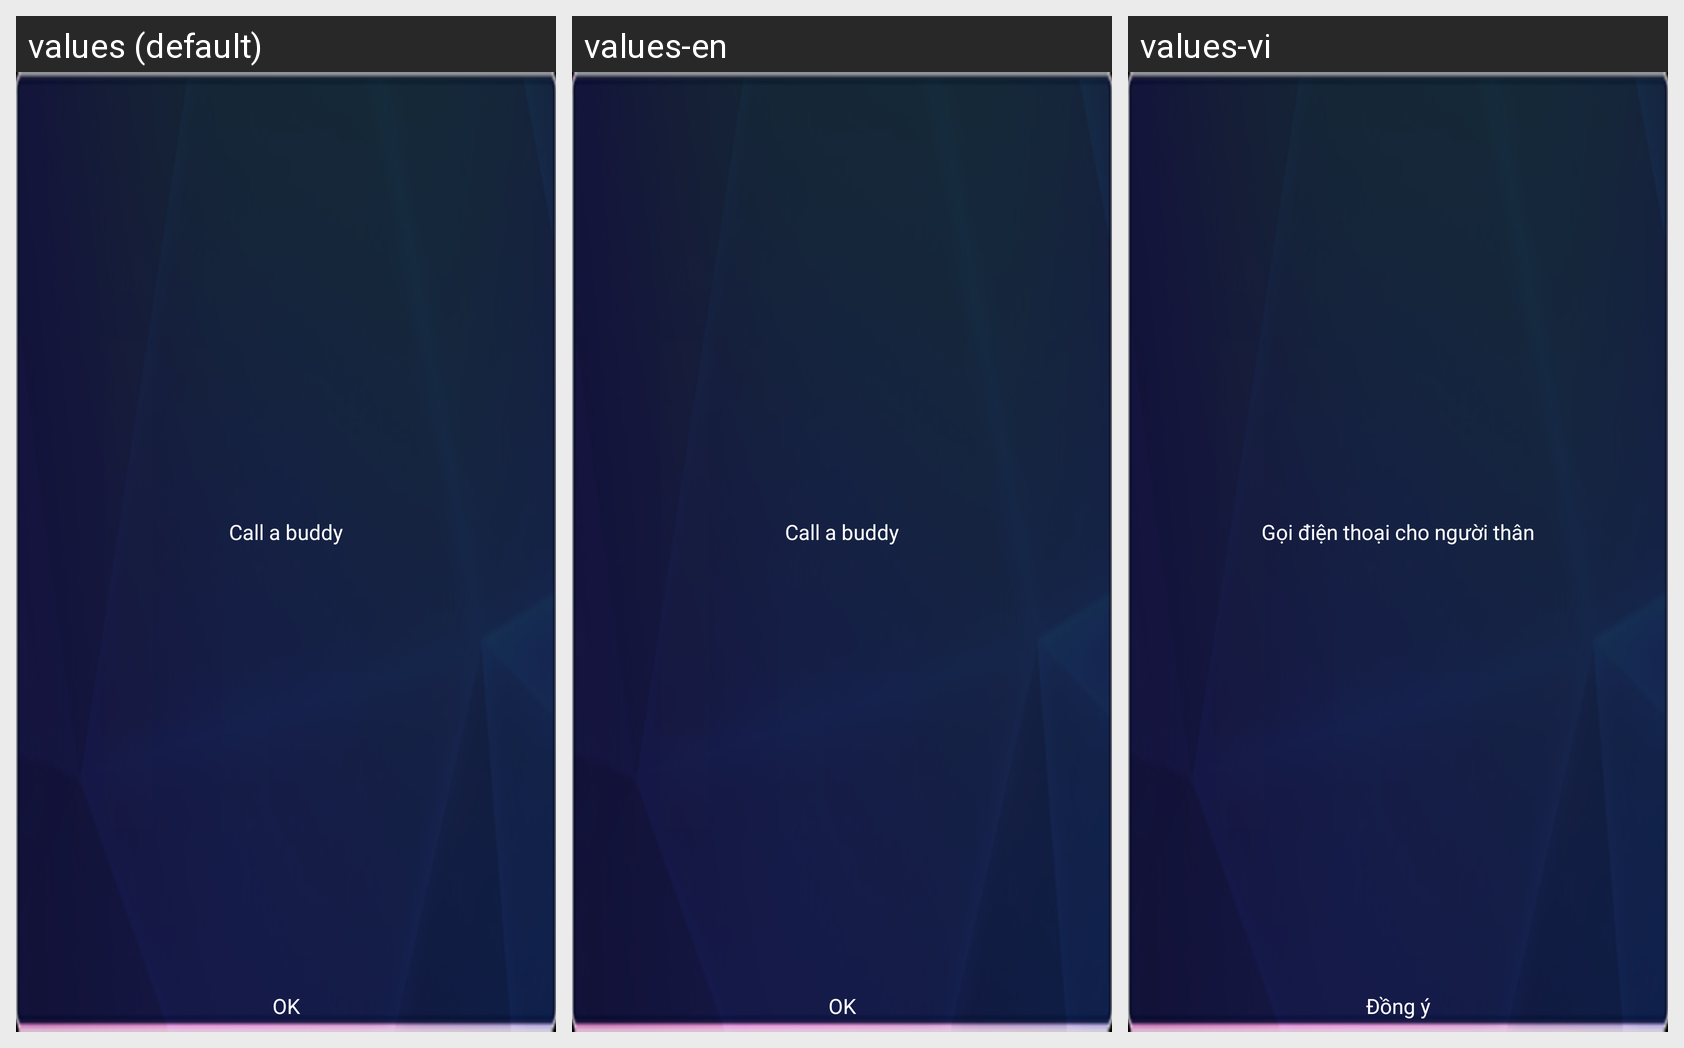

This grid shows one Android layout under several languages. Give, for every string resource on the screen, its name, the default text and each shown locale's text.
Android screen res/layout/dialog_message.xml rendered under 3 locales, left to right: values (default), values-en, values-vi. Device: Nexus 5 (rendered at 1080×1920; each locale shown at half size, 540×960, under a caption strip naming it); theme android:Theme.Black.NoTitleBar.Fullscreen.
Strings drawn on this screen, with the default value and each locale's value (text and hints the layout hard-codes, and strings that could not be matched under every locale, appear in the picture but are not listed):

dnt_helper_buddy
  values: Call a buddy
  values-en: Call a buddy
  values-vi: Gọi điện thoại cho người thân

dnt_ok
  values: OK
  values-en: OK
  values-vi: Đồng ý
